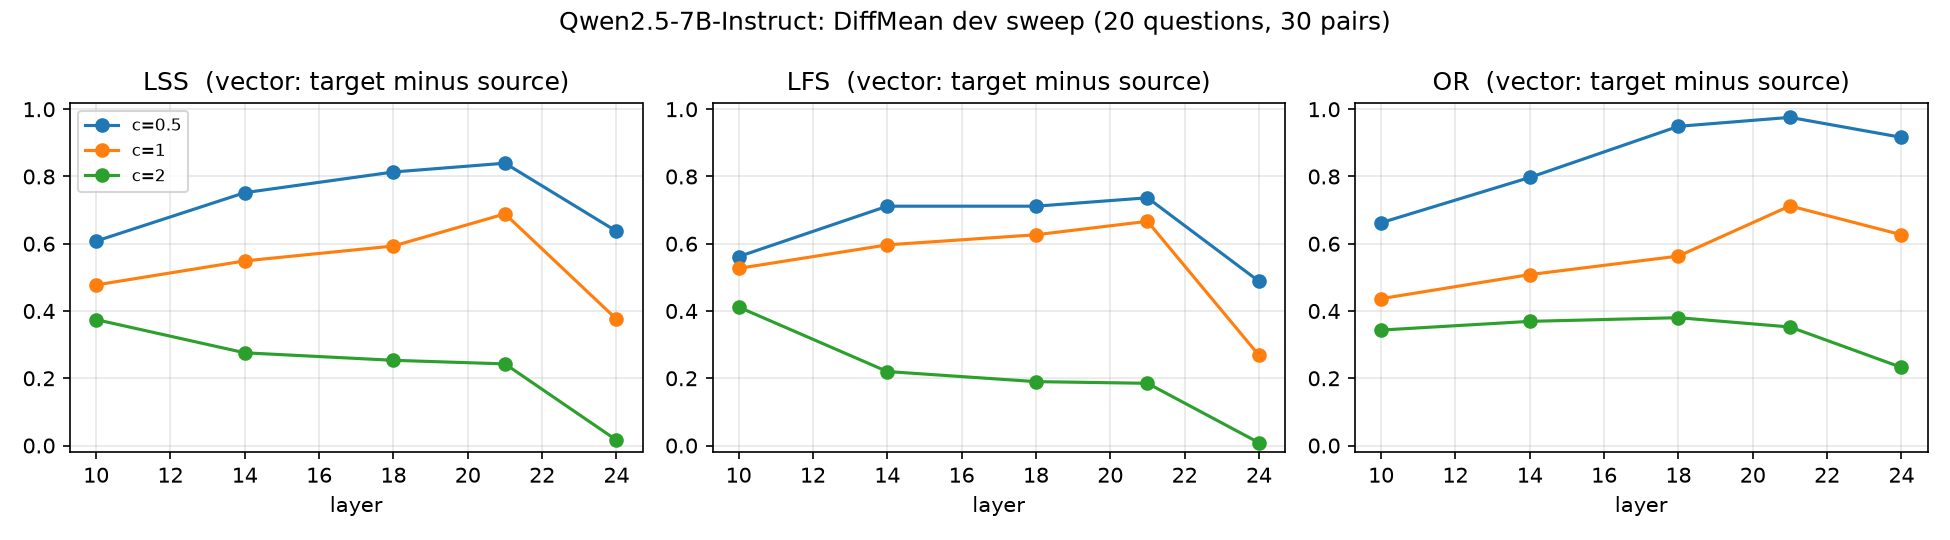

Data behind this chart, as committed beside it:
vector, layer, strength, LFS, OR, LSS, pairs
source, 10, 0.5, 0.5617, 0.6625, 0.6079, 30
source, 10, 1.0, 0.5267, 0.4367, 0.4775, 30
source, 10, 2.0, 0.4117, 0.3433, 0.3744, 30
source, 14, 0.5, 0.7117, 0.7971, 0.7519, 30
source, 14, 1.0, 0.5967, 0.5083, 0.549, 30
source, 14, 2.0, 0.22, 0.3692, 0.2757, 30
source, 18, 0.5, 0.7117, 0.9492, 0.8134, 30
source, 18, 1.0, 0.6267, 0.5633, 0.5933, 30
source, 18, 2.0, 0.19, 0.3801, 0.2534, 30
source, 21, 0.5, 0.7367, 0.9758, 0.8395, 30
source, 21, 1.0, 0.6667, 0.7125, 0.6888, 30
source, 21, 2.0, 0.185, 0.3525, 0.2427, 30
source, 24, 0.5, 0.4883, 0.9164, 0.6371, 30
source, 24, 1.0, 0.2683, 0.6267, 0.3758, 30
source, 24, 2.0, 0.0083, 0.2323, 0.0161, 30
